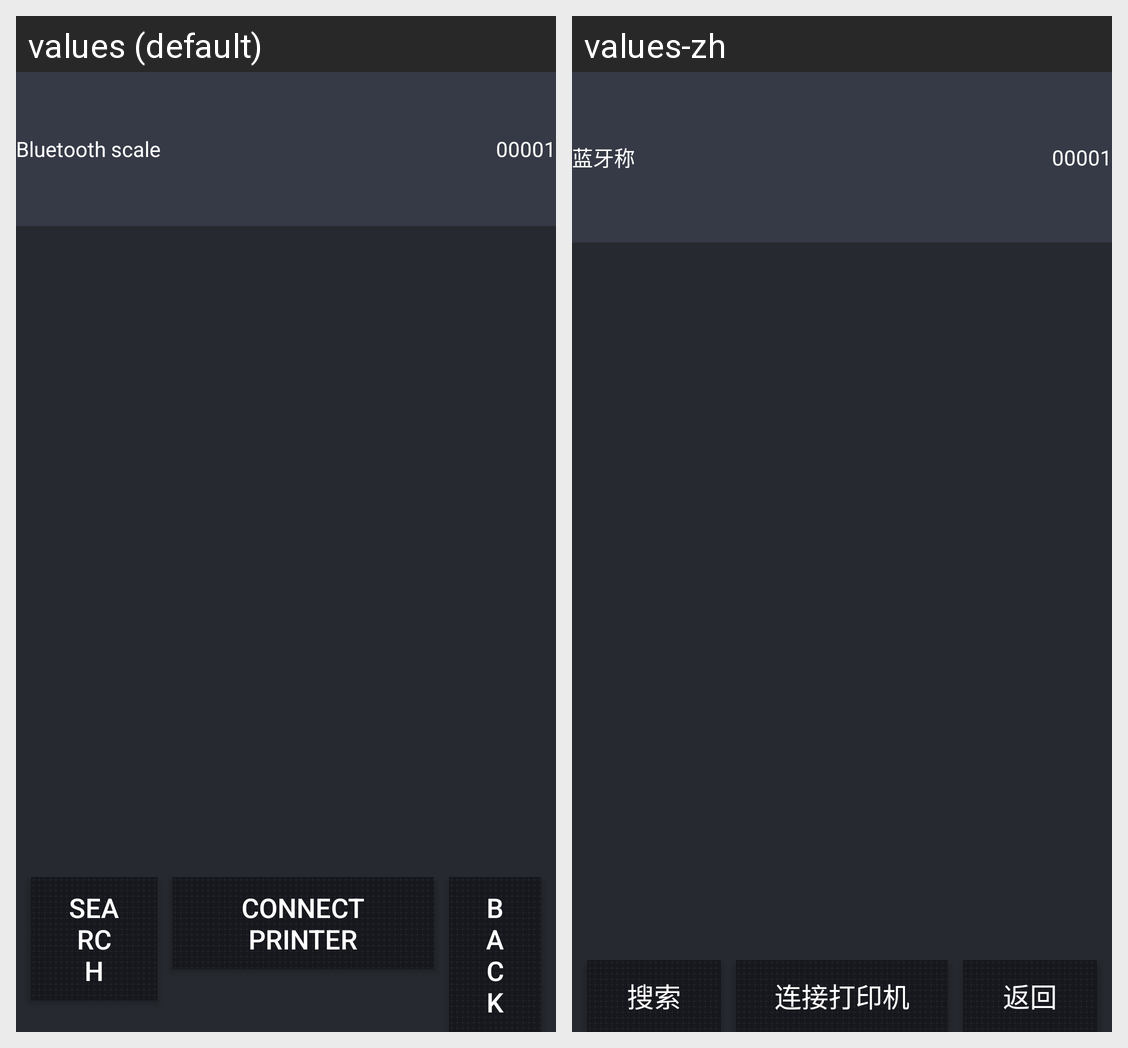

Here is an Android app screen in its default locale and in the app's own translations. Write out the translated-string differences for the strings that appear on this screen.
Android screen res/layout/printer_scan.xml rendered under 2 locales, left to right: values (default), values-zh. Device: Nexus 5 (rendered at 1080×1920; each locale shown at half size, 540×960, under a caption strip naming it); theme AppTheme.
Strings drawn on this screen, with the default value and each locale's value (text and hints the layout hard-codes, and strings that could not be matched under every locale, appear in the picture but are not listed):

app_name
  values: Bluetooth scale
  values-zh: 蓝牙称

search
  values: search
  values-zh: 搜索

connprt
  values: connect printer
  values-zh: 连接打印机

back
  values: back
  values-zh: 返回
